Image classification data set "data" (pardeep-kesnani1234/Rock_Paper_Scissor_With_Keras on GitHub). Class labels (3): paper, rock, scissors.

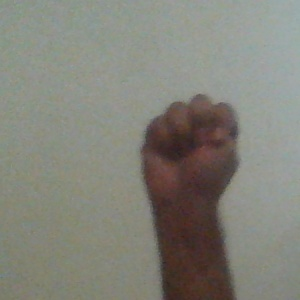
Label: rock

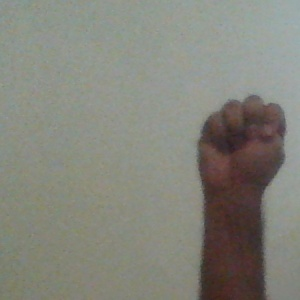
Label: rock

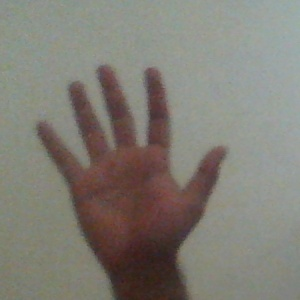
Label: paper

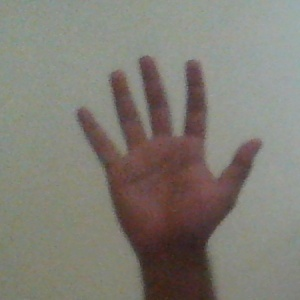
Label: paper
